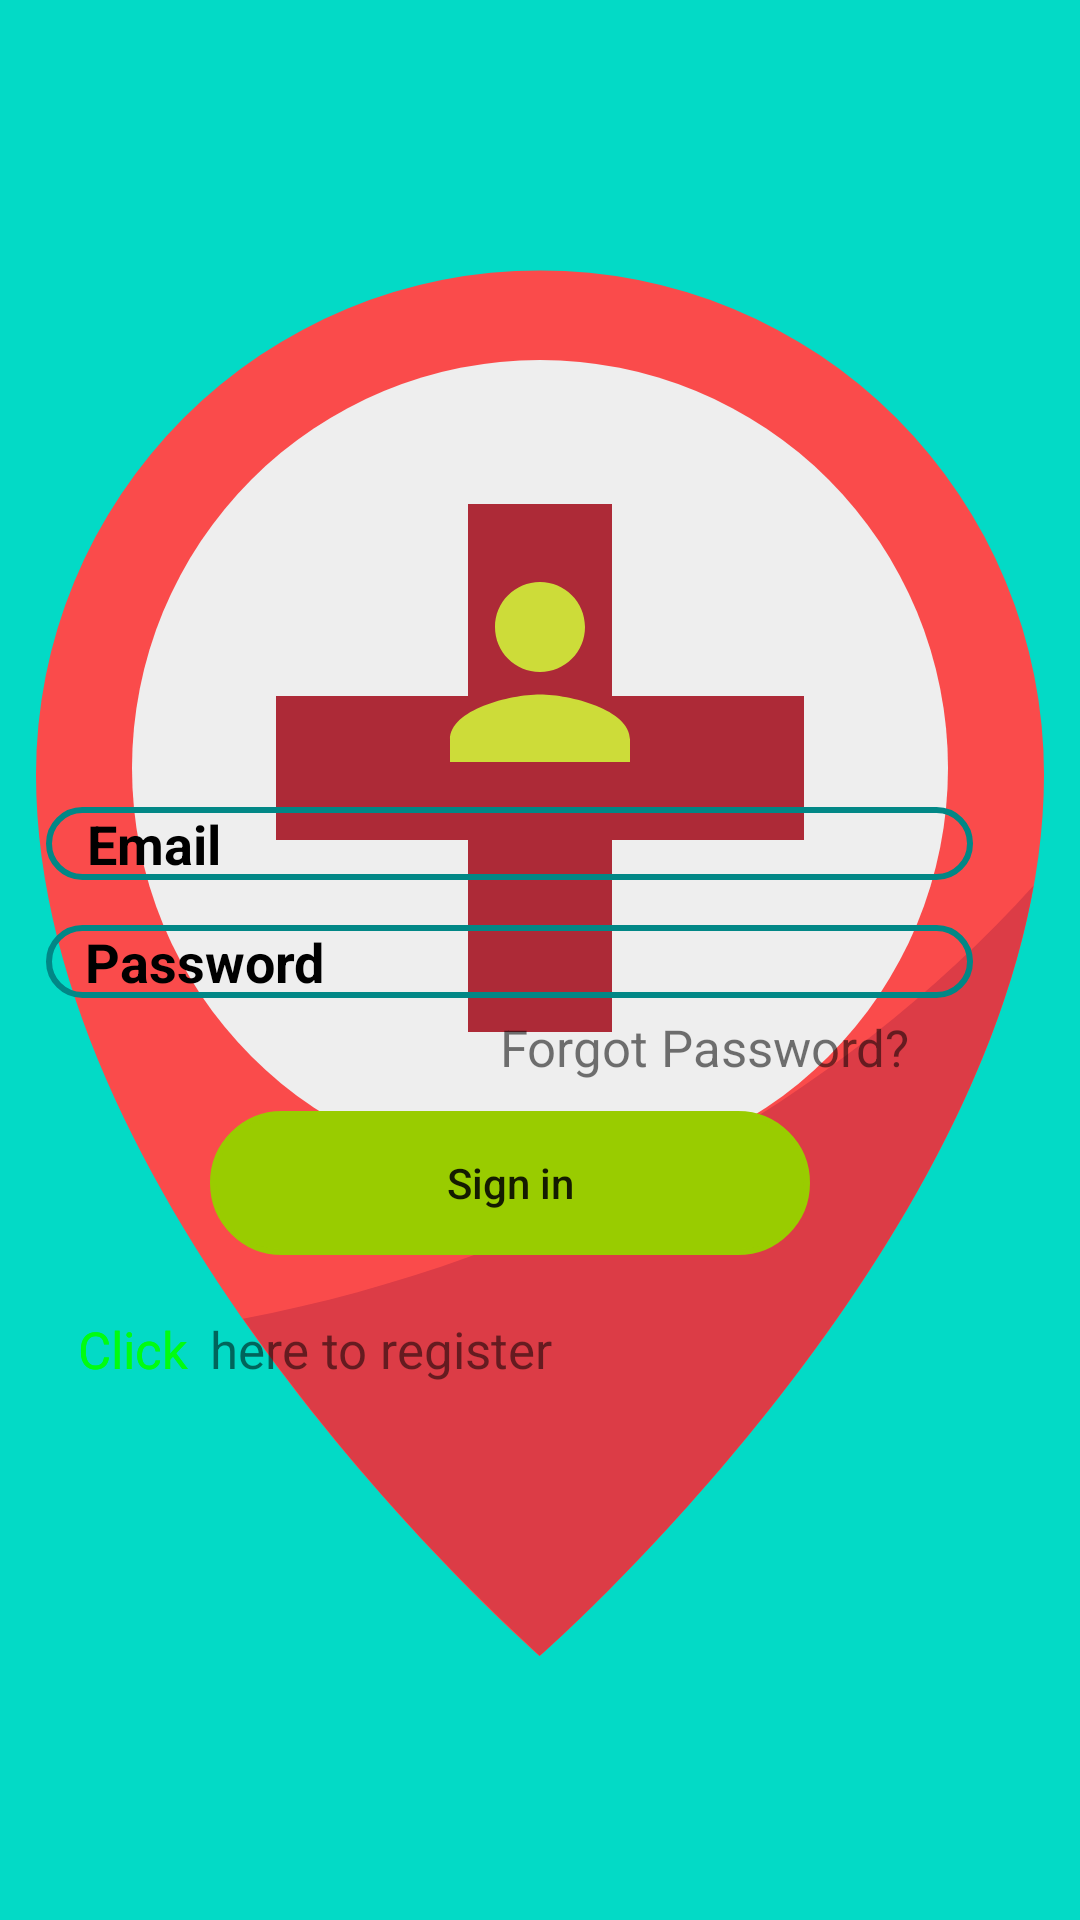

This screen was rendered from an Android layout file. Write that file and the resources it references.
<!-- AndroidManifest.xml: application theme splashScreenTheme -->
<!-- res/layout/activity_main.xml -->
<?xml version="1.0" encoding="utf-8"?>
<LinearLayout xmlns:android="http://schemas.android.com/apk/res/android"
    xmlns:app="http://schemas.android.com/apk/res-auto"
    xmlns:tools="http://schemas.android.com/tools"
    android:layout_width="match_parent"
    android:layout_height="match_parent"
    android:gravity="center"
    android:orientation="vertical"
    android:background="@drawable/medical1"
    tools:context=".MainActivity">

    <ImageView
        android:layout_width="185dp"
        android:layout_height="90dp"
        android:layout_gravity="center_horizontal"
        android:contentDescription="@null"
        app:layout_constraintBottom_toBottomOf="parent"
        app:layout_constraintEnd_toEndOf="parent"
        app:layout_constraintHorizontal_bias="0.525"
        app:layout_constraintStart_toStartOf="parent"
        app:layout_constraintTop_toTopOf="parent"
        app:layout_constraintVertical_bias="0.068"
        app:srcCompat="@drawable/ic_doctor"
        tools:ignore="MissingConstraints,VectorDrawableCompat"
        app:tint="#CDDC39" />

    <RelativeLayout
        android:layout_width="309dp"
        android:layout_height="wrap_content"
        android:layout_marginRight="10dp">

        <EditText
            android:id="@+id/user"
            android:layout_width="309dp"
            android:layout_height="wrap_content"
            android:hint="  Email"
            android:inputType="textEmailAddress"
            android:paddingLeft="5dp"
            android:background="@drawable/round_border"
            android:textColor="@color/black"
            android:textStyle="bold"
            android:textColorHint="@color/black"/>

    </RelativeLayout>

    <RelativeLayout
        android:layout_width="309dp"
        android:layout_height="wrap_content"
        android:layout_marginTop="15dp"
        android:layout_marginRight="10dp">

        <EditText
            android:id="@+id/pass"
            android:layout_width="match_parent"
            android:layout_height="wrap_content"
            android:hint="   Password"
            android:inputType="textPassword"
            android:textColor="@color/black"
            android:background="@drawable/round_border"
            android:textStyle="bold"
            android:textColorHint="@color/black"/>
    </RelativeLayout>

    <RelativeLayout

        android:layout_marginLeft="55dp"
        android:layout_marginTop="5dp"
        android:layout_width="wrap_content"
        android:layout_height="wrap_content">

        <TextView

            android:textSize="17sp"
            android:text="Forgot Password?"
            android:id="@+id/forgot_password"
            android:layout_width="wrap_content"
            android:layout_height="wrap_content"/>

    </RelativeLayout>

    <RelativeLayout
        android:layout_width="200dp"
        android:layout_height="wrap_content"
        android:layout_marginTop="10dp"
        android:layout_marginRight="10dp">

        <Button
            android:id="@+id/log_in_patient"
            android:text="Sign in"
            android:textAllCaps="false"
            android:backgroundTint="@android:color/holo_green_light"
            android:layout_width="match_parent"
            android:background="@drawable/round_border"
            android:layout_height="wrap_content"/>
    </RelativeLayout>

    <RelativeLayout
        android:layout_width="wrap_content"
        android:layout_height="wrap_content"
        android:layout_marginTop="20dp"
        android:layout_marginRight="75dp">

        <RelativeLayout
            android:layout_width="wrap_content"
            android:layout_height="wrap_content">

            <TextView
                android:id="@+id/register_path"
                android:layout_width="wrap_content"
                android:layout_height="wrap_content"
                android:text="Click"
                android:textColor="@color/green"
                android:textSize="17sp"/>
        </RelativeLayout>

        <RelativeLayout
            android:layout_width="wrap_content"
            android:layout_height="wrap_content">

            <TextView
                android:id="@+id/forgotPassword"
                android:layout_width="wrap_content"
                android:layout_height="wrap_content"
                android:text="Click"
                android:textColor="@color/green"
                android:textSize="17sp"/>
        </RelativeLayout>


        <RelativeLayout
            android:layout_width="wrap_content"
            android:layout_height="wrap_content"
            android:layout_marginLeft="44dp">

            <TextView
                android:textSize="17sp"
                android:text="here to register"
                android:layout_width="wrap_content"
                android:layout_height="wrap_content"/>

        </RelativeLayout>


    </RelativeLayout>


</LinearLayout>
<!-- resources referenced by this layout -->
<resources>
  <color name="black">#FF000000</color>
  <color name="green">#00FD11</color>
  <!-- drawable ic_doctor (drawable) -->
  <vector android:height="24dp" android:tint="#065432"
      android:viewportHeight="24" android:viewportWidth="24"
      android:width="24dp" xmlns:android="http://schemas.android.com/apk/res/android">
      <path android:fillColor="@android:color/white" android:pathData="M12,12c2.21,0 4,-1.79 4,-4s-1.79,-4 -4,-4 -4,1.79 -4,4 1.79,4 4,4zM12,14c-2.67,0 -8,1.34 -8,4v2h16v-2c0,-2.66 -5.33,-4 -8,-4z"/>
  </vector>
  <!-- drawable round_border (drawable-v24) -->
  <?xml version="1.0" encoding="utf-8"?>
  <shape android:shape="rectangle" xmlns:android="http://schemas.android.com/apk/res/android">
      <stroke android:color="@color/teal_700"
          android:width="2dp"/>
      <corners android:radius="500dp"/>
  </shape>
  <style name="splashScreenTheme" parent="Theme.MaterialComponents.Light.NoActionBar">
          <item name="android:windowBackground">@drawable/splash_image</item>
          <item name="android:statusBarColor">@color/design_default_color_secondary</item>
      </style>
  <color name="teal_700">#FF018786</color>
  <!-- drawable splash_image (drawable) -->
  <?xml version="1.0" encoding="utf-8"?>
  <layer-list xmlns:android="http://schemas.android.com/apk/res/android">
  
      <item android:drawable="@color/design_default_color_secondary"/>
  
      <item android:drawable="@drawable/ic_hospital" android:gravity="center"/>
  
  </layer-list>
  <!-- drawable ic_hospital (drawable) -->
  <vector xmlns:android="http://schemas.android.com/apk/res/android"
      android:width="512dp"
      android:height="512dp"
      android:viewportWidth="64"
      android:viewportHeight="64">
    <path
        android:pathData="m53,24.267c0,18.366 -21,36.733 -21,36.733s-21,-18.367 -21,-36.733a21,21 0,1 1,42 0z"
        android:fillColor="#fa4b4b"/>
    <path
        android:pathData="m19.625,46.953a86.778,86.778 0,0 0,12.375 14.047s17.6,-15.4 20.567,-32.1c-8.144,9.04 -20.061,15.6 -32.942,18.053z"
        android:fillColor="#dc3c46"/>
    <path
        android:pathData="M32,24m-17,0a17,17 0,1 1,34 0a17,17 0,1 1,-34 0"
        android:fillColor="#eee"/>
    <path
        android:pathData="m29,21v-8h6v8h8v6h-8v8h-6v-8h-8v-6z"
        android:fillColor="#ad2a37"/>
  </vector>
</resources>
